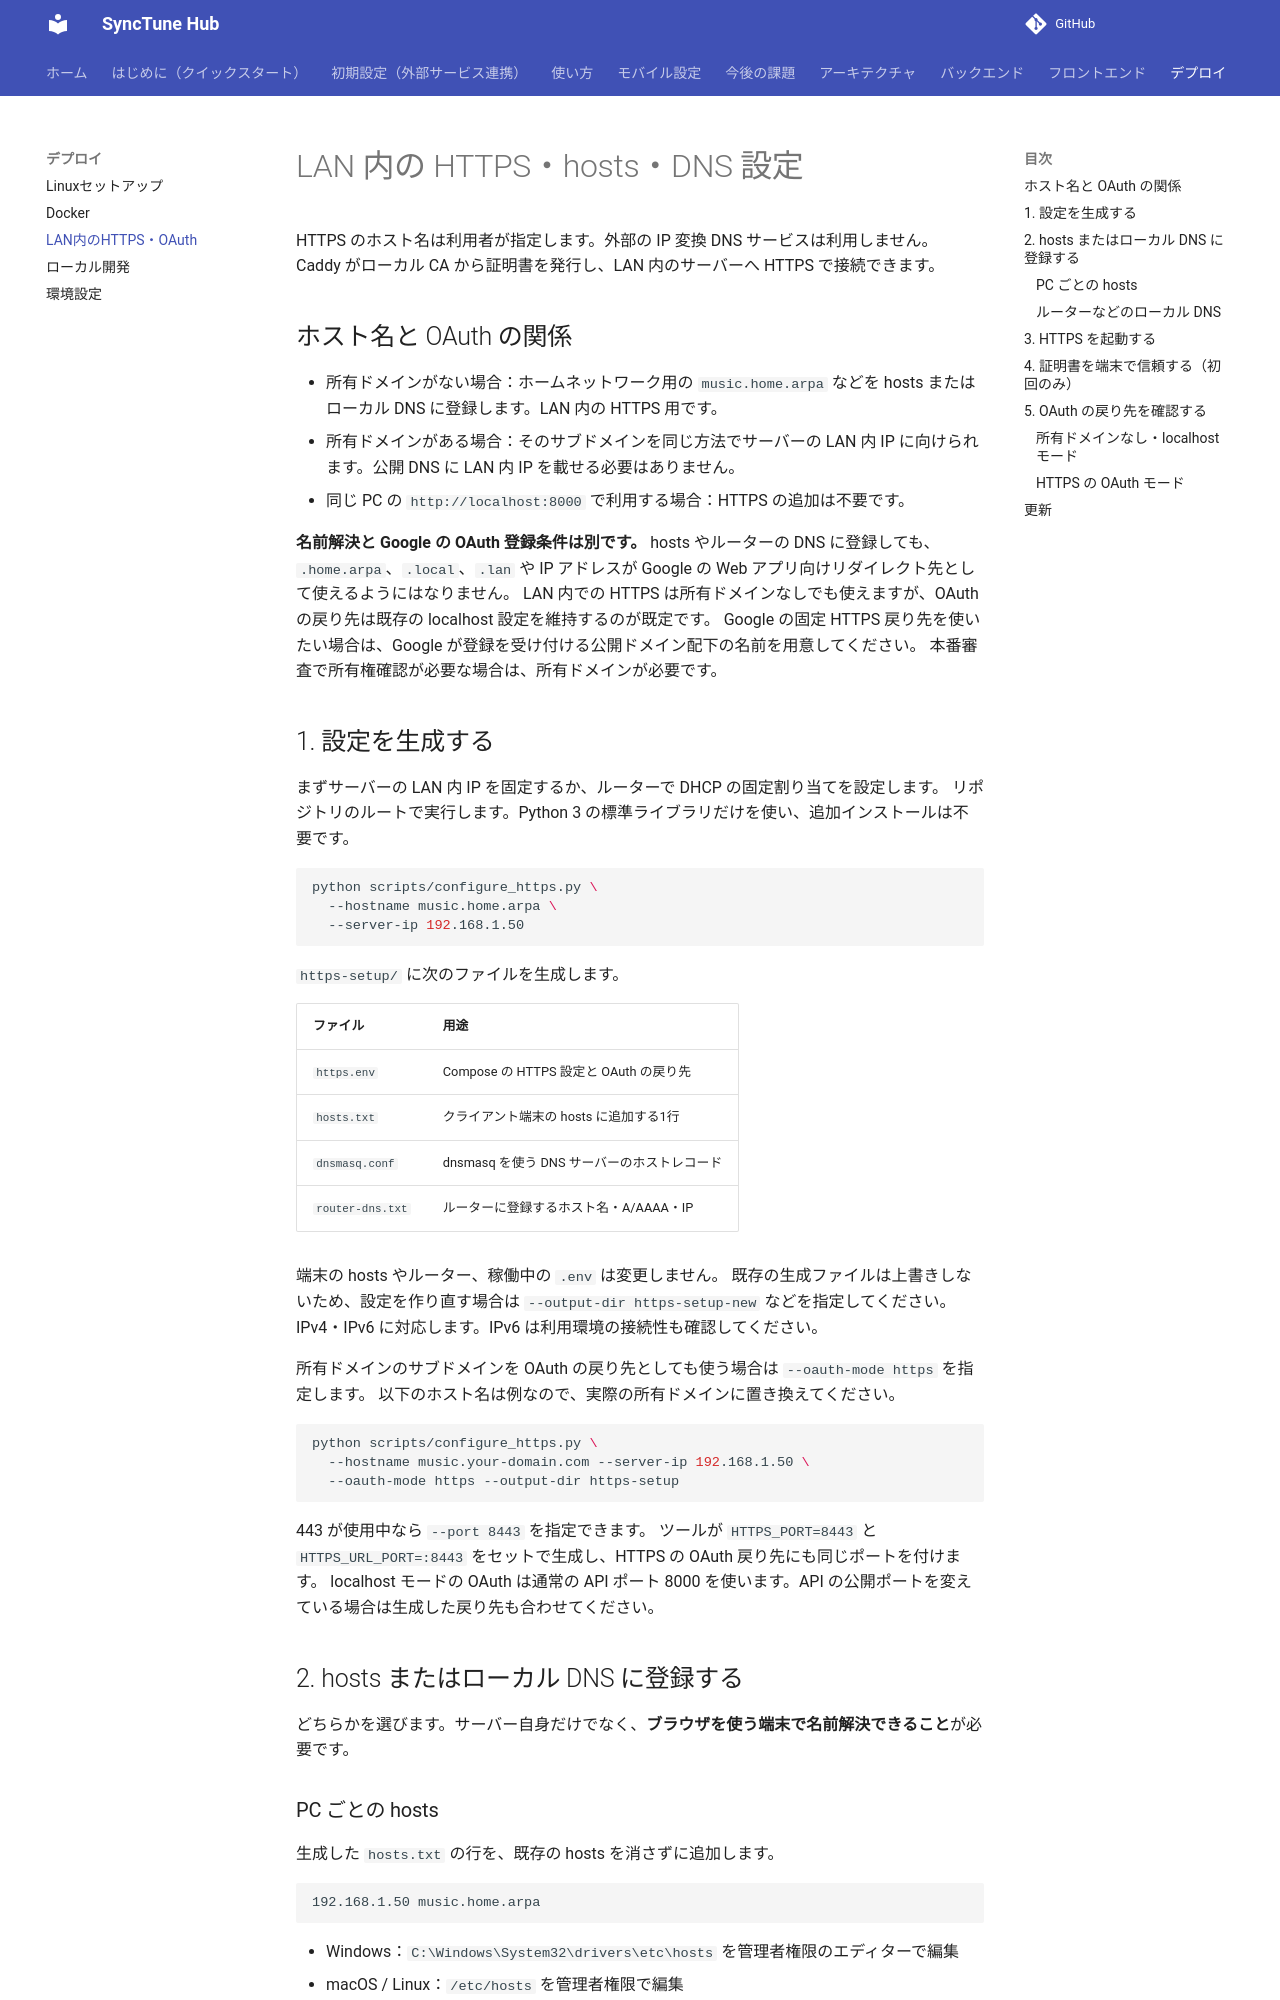

repository: pacificbelt30/local-music-player · page: deployment/https/index.html · generator: mkdocs

# LAN 内の HTTPS・hosts・DNS 設定

HTTPS のホスト名は利用者が指定します。外部の IP 変換 DNS サービスは利用しません。
Caddy がローカル CA から証明書を発行し、LAN 内のサーバーへ HTTPS で接続できます。

## ホスト名と OAuth の関係

- 所有ドメインがない場合：ホームネットワーク用の `music.home.arpa` などを hosts またはローカル DNS に登録します。LAN 内の HTTPS 用です。
- 所有ドメインがある場合：そのサブドメインを同じ方法でサーバーの LAN 内 IP に向けられます。公開 DNS に LAN 内 IP を載せる必要はありません。
- 同じ PC の `http://localhost:8000` で利用する場合：HTTPS の追加は不要です。

**名前解決と Google の OAuth 登録条件は別です。** hosts やルーターの DNS に登録しても、
`.home.arpa`、`.local`、`.lan` や IP アドレスが Google の Web アプリ向けリダイレクト先として使えるようにはなりません。
LAN 内での HTTPS は所有ドメインなしでも使えますが、OAuth の戻り先は既存の localhost 設定を維持するのが既定です。
Google の固定 HTTPS 戻り先を使いたい場合は、Google が登録を受け付ける公開ドメイン配下の名前を用意してください。
本番審査で所有権確認が必要な場合は、所有ドメインが必要です。

## 1. 設定を生成する

まずサーバーの LAN 内 IP を固定するか、ルーターで DHCP の固定割り当てを設定します。
リポジトリのルートで実行します。Python 3 の標準ライブラリだけを使い、追加インストールは不要です。

```bash
python scripts/configure_https.py \
  --hostname music.home.arpa \
  --server-ip 192.168.1.50
```

`https-setup/` に次のファイルを生成します。

| ファイル | 用途 |
|---|---|
| `https.env` | Compose の HTTPS 設定と OAuth の戻り先 |
| `hosts.txt` | クライアント端末の hosts に追加する1行 |
| `dnsmasq.conf` | dnsmasq を使う DNS サーバーのホストレコード |
| `router-dns.txt` | ルーターに登録するホスト名・A/AAAA・IP |

端末の hosts やルーター、稼働中の `.env` は変更しません。
既存の生成ファイルは上書きしないため、設定を作り直す場合は `--output-dir https-setup-new` などを指定してください。
IPv4・IPv6 に対応します。IPv6 は利用環境の接続性も確認してください。

所有ドメインのサブドメインを OAuth の戻り先としても使う場合は `--oauth-mode https` を指定します。
以下のホスト名は例なので、実際の所有ドメインに置き換えてください。

```bash
python scripts/configure_https.py \
  --hostname music.your-domain.com --server-ip 192.168.1.50 \
  --oauth-mode https --output-dir https-setup
```

443 が使用中なら `--port 8443` を指定できます。
ツールが `HTTPS_PORT=8443` と `HTTPS_URL_PORT=:8443` をセットで生成し、HTTPS の OAuth 戻り先にも同じポートを付けます。
localhost モードの OAuth は通常の API ポート 8000 を使います。API の公開ポートを変えている場合は生成した戻り先も合わせてください。

## 2. hosts またはローカル DNS に登録する

どちらかを選びます。サーバー自身だけでなく、**ブラウザを使う端末で名前解決できること**が必要です。

### PC ごとの hosts

生成した `hosts.txt` の行を、既存の hosts を消さずに追加します。

```text
192.168.1.50 music.home.arpa
```

- Windows：`C:\Windows\System32\drivers\etc\hosts` を管理者権限のエディターで編集
- macOS / Linux：`/etc/hosts` を管理者権限で編集

これは DNS サーバーの変更を必要としません。スマホでは hosts の編集が難しいため、通常は次の DNS 方式を使います。
